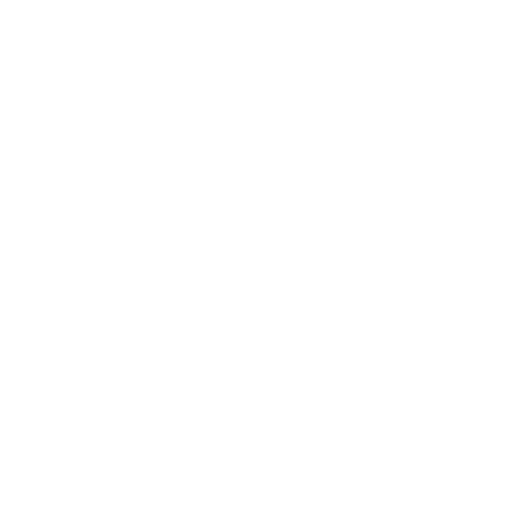
t = 0.00 s
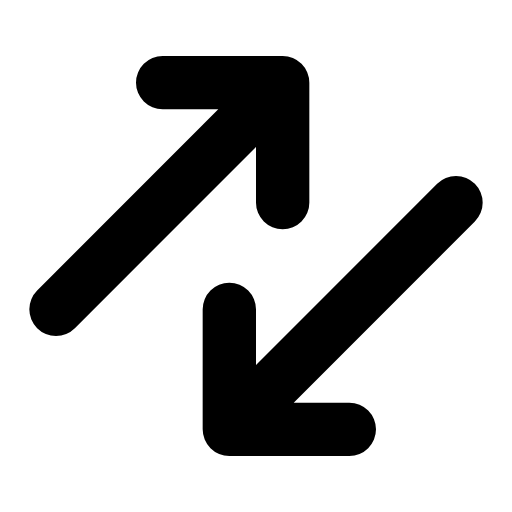
t = 0.24 s
t = 0.47 s: frame unchanged from t = 0.24 s, image omitted
t = 0.68 s: frame unchanged from t = 0.24 s, image omitted
t = 0.95 s: frame unchanged from t = 0.24 s, image omitted
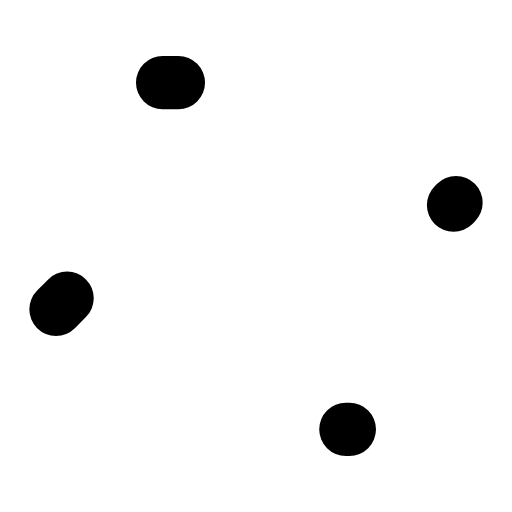
t = 1.17 s

The animated SVG that drew these frames (rendered in a browser with its animation timeline set to each time). Animation: 2 SMIL elements (animate=2); one cycle of 1.40 s, repeats indefinitely.

<svg xmlns="http://www.w3.org/2000/svg" width="24" height="24" viewBox="0 0 24 24" fill="none"><g transform="translate(-3 -3) scale(1.25)"><path stroke="currentColor" stroke-width="2" stroke-linecap="round" stroke-linejoin="round" fill="none" d="M4.5 14L13 5.5M8.5 5.5L13 5.5L13 10" pathLength="1" stroke-dasharray="1"><animate attributeName="stroke-dashoffset" values="1;1;0;0;0;0;1;1;1" keyTimes="0;0;0.189;0.45;0.6;0.774;0.9;0.9;1" dur="1.4s" repeatCount="indefinite" calcMode="spline" keySplines="0.16 1 0.3 1;0.16 1 0.3 1;0.16 1 0.3 1;0.16 1 0.3 1;0.16 1 0.3 1;0.16 1 0.3 1;0.16 1 0.3 1;0.16 1 0.3 1"/></path><path stroke="currentColor" stroke-width="2" stroke-linecap="round" stroke-linejoin="round" fill="none" d="M19.5 10L11 18.5M15.5 18.5L11 18.5L11 14" pathLength="1" stroke-dasharray="1"><animate attributeName="stroke-dashoffset" values="1;1;0;0;0;0;1;1;1" keyTimes="0;0.0315;0.2205;0.45;0.6;0.753;0.879;0.9;1" dur="1.4s" repeatCount="indefinite" calcMode="spline" keySplines="0.16 1 0.3 1;0.16 1 0.3 1;0.16 1 0.3 1;0.16 1 0.3 1;0.16 1 0.3 1;0.16 1 0.3 1;0.16 1 0.3 1;0.16 1 0.3 1"/></path></g></svg>
